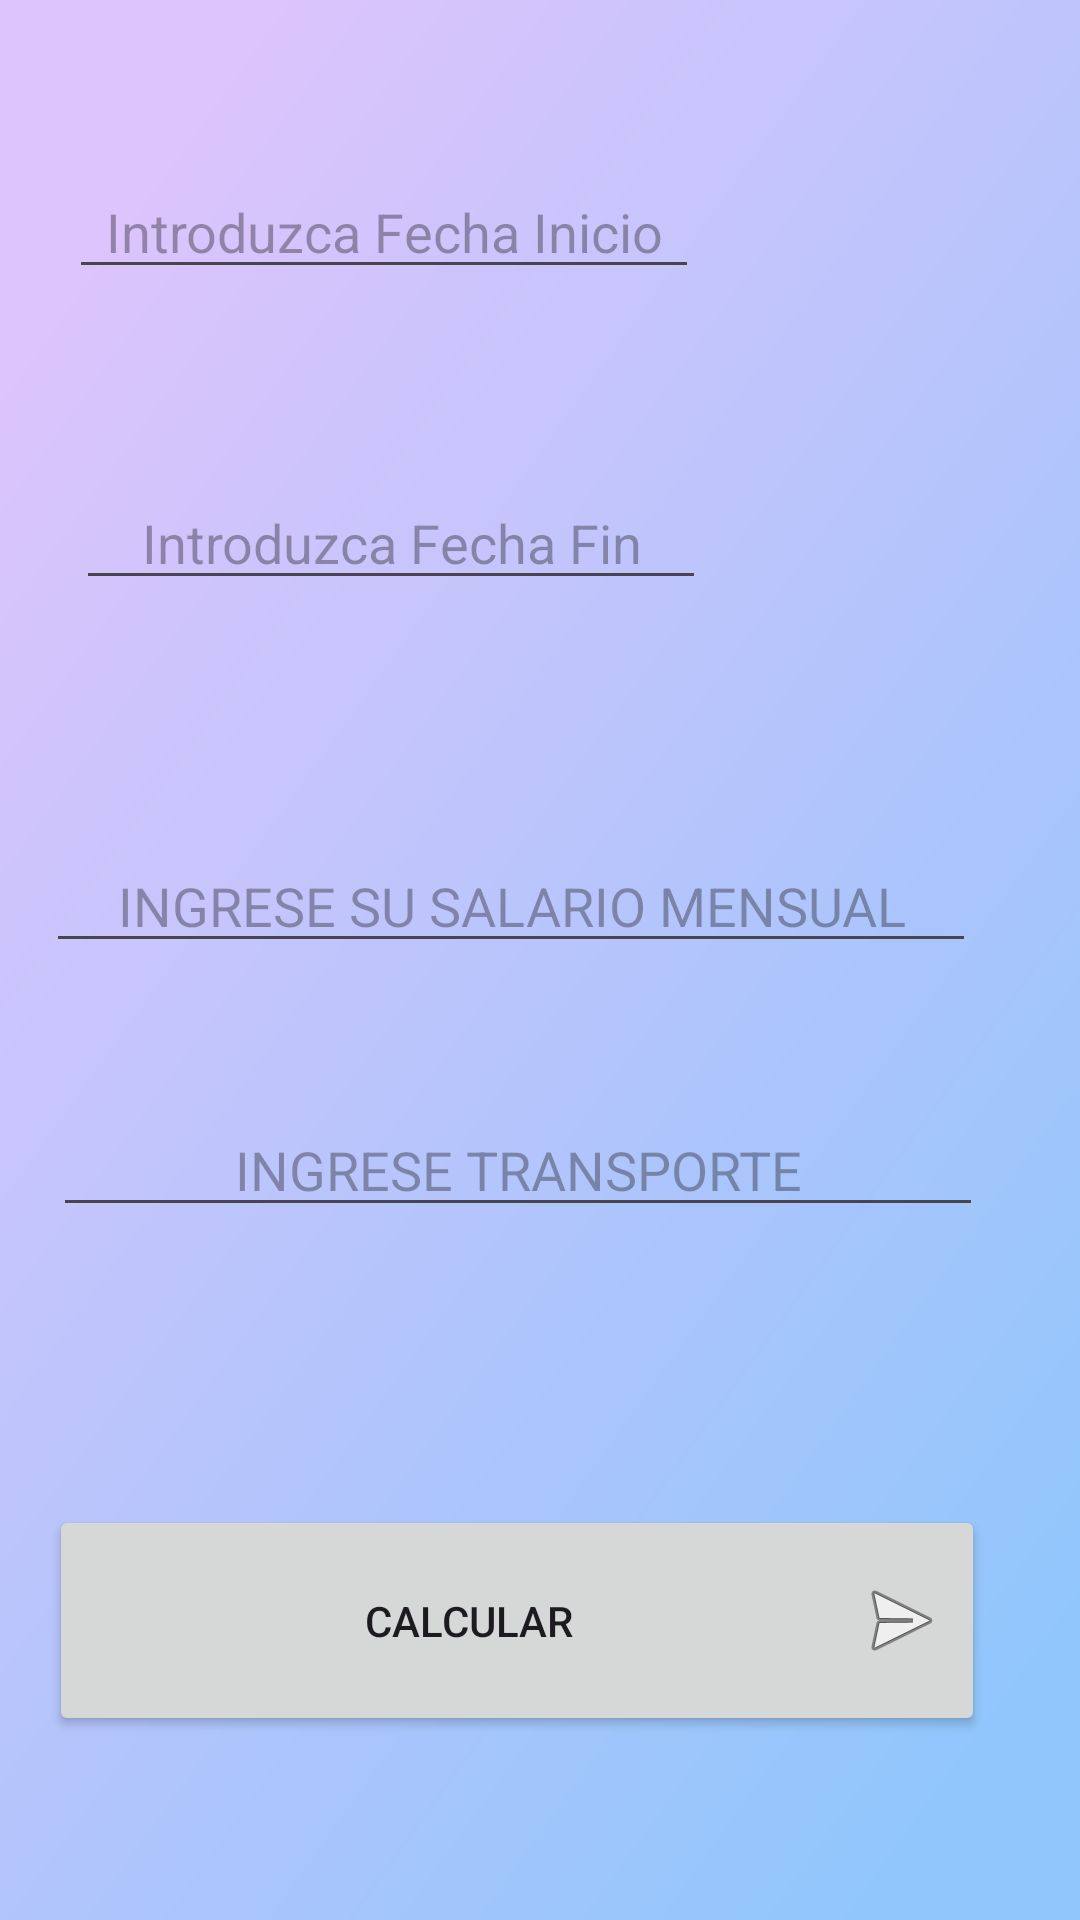

Reconstruct the res/layout file that produces this screen, plus the resources it refers to.
<!-- AndroidManifest.xml: application theme Theme.NominaValen -->
<!-- res/layout/fragment_tcompleto.xml -->
<?xml version="1.0" encoding="utf-8"?>
<androidx.constraintlayout.widget.ConstraintLayout xmlns:android="http://schemas.android.com/apk/res/android"
    xmlns:app="http://schemas.android.com/apk/res-auto"
    xmlns:tools="http://schemas.android.com/tools"
    android:layout_width="match_parent"
    android:layout_height="match_parent"
    android:background="@drawable/vector_1"
    tools:context=".ui.tcompleto.TcompletoFragment">


    <EditText

        android:id="@+id/fechainiciocomple"
        android:layout_width="wrap_content"
        android:layout_height="wrap_content"
        android:layout_gravity="center"
        android:ems="10"
        android:gravity="center"
        android:hint="@string/fechaini"
        android:inputType="date"
        app:layout_constraintBottom_toBottomOf="parent"
        app:layout_constraintEnd_toEndOf="parent"
        app:layout_constraintHorizontal_bias="0.154"
        app:layout_constraintStart_toStartOf="parent"
        app:layout_constraintTop_toTopOf="parent"
        app:layout_constraintVertical_bias="0.092"
        tools:ignore="MissingConstraints,SpeakableTextPresentCheck,TouchTargetSizeCheck" />

    <ImageView
        android:id="@+id/btnfechainicomple"
        android:layout_width="wrap_content"
        android:layout_height="wrap_content"
        android:src="@drawable/fecha"
        app:layout_constraintBottom_toBottomOf="parent"
        app:layout_constraintEnd_toEndOf="parent"
        app:layout_constraintHorizontal_bias="0.798"
        app:layout_constraintStart_toStartOf="parent"
        app:layout_constraintTop_toTopOf="parent"
        app:layout_constraintVertical_bias="0.082"
        tools:ignore="MissingConstraints,Suspicious0dp" />

    <EditText
        android:id="@+id/fechafincomple"
        android:layout_width="wrap_content"
        android:layout_height="wrap_content"
        android:layout_gravity="center"
        android:layout_marginBottom="440dp"
        android:ems="10"
        android:gravity="center"
        android:hint="@string/fechafin"
        android:inputType="date"
        app:layout_constraintBottom_toBottomOf="parent"
        app:layout_constraintEnd_toEndOf="parent"
        app:layout_constraintHorizontal_bias="0.169"
        app:layout_constraintStart_toStartOf="parent"
        tools:ignore="MissingConstraints,TouchTargetSizeCheck" />

    <ImageView
        android:id="@+id/btnfechafincomple"
        android:layout_width="wrap_content"
        android:layout_height="wrap_content"
        android:src="@drawable/fecha"
        app:layout_constraintBottom_toBottomOf="parent"
        app:layout_constraintEnd_toEndOf="parent"
        app:layout_constraintHorizontal_bias="0.798"
        app:layout_constraintStart_toStartOf="parent"
        app:layout_constraintTop_toTopOf="parent"
        app:layout_constraintVertical_bias="0.273"
        tools:ignore="MissingConstraints,Suspicious0dp" />

    <EditText
        android:id="@+id/edi_salariomensual"
        android:layout_width="310dp"
        android:layout_height="wrap_content"
        android:layout_gravity="center"
        android:ems="10"
        android:gravity="center"
        android:hint="@string/salariomensual"
        android:inputType="number"
        app:layout_constraintBottom_toBottomOf="parent"
        app:layout_constraintEnd_toEndOf="parent"
        app:layout_constraintHorizontal_bias="0.306"
        app:layout_constraintStart_toStartOf="parent"
        app:layout_constraintTop_toTopOf="parent"
        app:layout_constraintVertical_bias="0.467"
        tools:ignore="TouchTargetSizeCheck" />


    <EditText
        android:id="@+id/edi_transporte"
        android:layout_width="310dp"
        android:layout_height="wrap_content"
        android:layout_gravity="center"
        android:ems="10"
        android:gravity="center"
        android:hint="@string/trasnporte"
        android:inputType="text"
        app:layout_constraintBottom_toBottomOf="parent"
        app:layout_constraintEnd_toEndOf="parent"
        app:layout_constraintHorizontal_bias="0.356"
        app:layout_constraintStart_toStartOf="parent"
        app:layout_constraintTop_toTopOf="parent"
        app:layout_constraintVertical_bias="0.614"
        tools:ignore="TouchTargetSizeCheck" />

    <Button
        android:id="@+id/btn_calcularcomplet"
        android:layout_width="312dp"
        android:layout_height="77dp"
        android:drawableEnd="@android:drawable/ic_menu_send"
        android:text="@string/calcularcompleto"
        app:layout_constraintBottom_toBottomOf="parent"
        app:layout_constraintEnd_toEndOf="parent"
        app:layout_constraintHorizontal_bias="0.343"
        app:layout_constraintStart_toStartOf="parent"
        app:layout_constraintTop_toTopOf="parent"
        app:layout_constraintVertical_bias="0.891" />


</androidx.constraintlayout.widget.ConstraintLayout>
<!-- resources referenced by this layout -->
<resources>
  <!-- drawable vector_1 (drawable) -->
  <vector
      xmlns:android="http://schemas.android.com/apk/res/android"
      xmlns:aapt="http://schemas.android.com/aapt"
      android:width="377dp"
      android:height="512dp"
      android:viewportWidth="377"
      android:viewportHeight="512"
      >
      <group>
          <clip-path
              android:pathData="M0 0H377V512H0V0Z"
              />
          <group
              android:translateX="0.479"
              android:translateY="-0.222"
              android:pivotX="188.5"
              android:pivotY="256"
              android:scaleX="2.711"
              android:scaleY="2.083"
              android:rotation="43.294"
              >
              <path
                  android:pathData="M0 0V512H377V0"
                  >
                  <aapt:attr name="android:fillColor">
                      <gradient
                          android:type="linear"
                          android:startX="94.25"
                          android:startY="256"
                          android:endX="282.75"
                          android:endY="256"
                          >
                          <item
                              android:color="#DEC4FC"
                              android:offset="0"
                              />
                          <item
                              android:color="#91C6FC"
                              android:offset="1"
                              />
                      </gradient>
                  </aapt:attr>
              </path>
          </group>
      </group>
  </vector>
  <string name="calcularcompleto">Calcular</string>
  <string name="fechafin">Introduzca Fecha Fin</string>
  <string name="fechaini">Introduzca Fecha Inicio</string>
  <string name="salariomensual">INGRESE SU SALARIO MENSUAL</string>
  <string name="trasnporte">INGRESE TRANSPORTE</string>
  <style name="Theme.NominaValen" parent="Base.Theme.NominaValen" />
  <style name="Base.Theme.NominaValen" parent="Theme.Material3.DayNight.NoActionBar">
          
          
      </style>
</resources>
